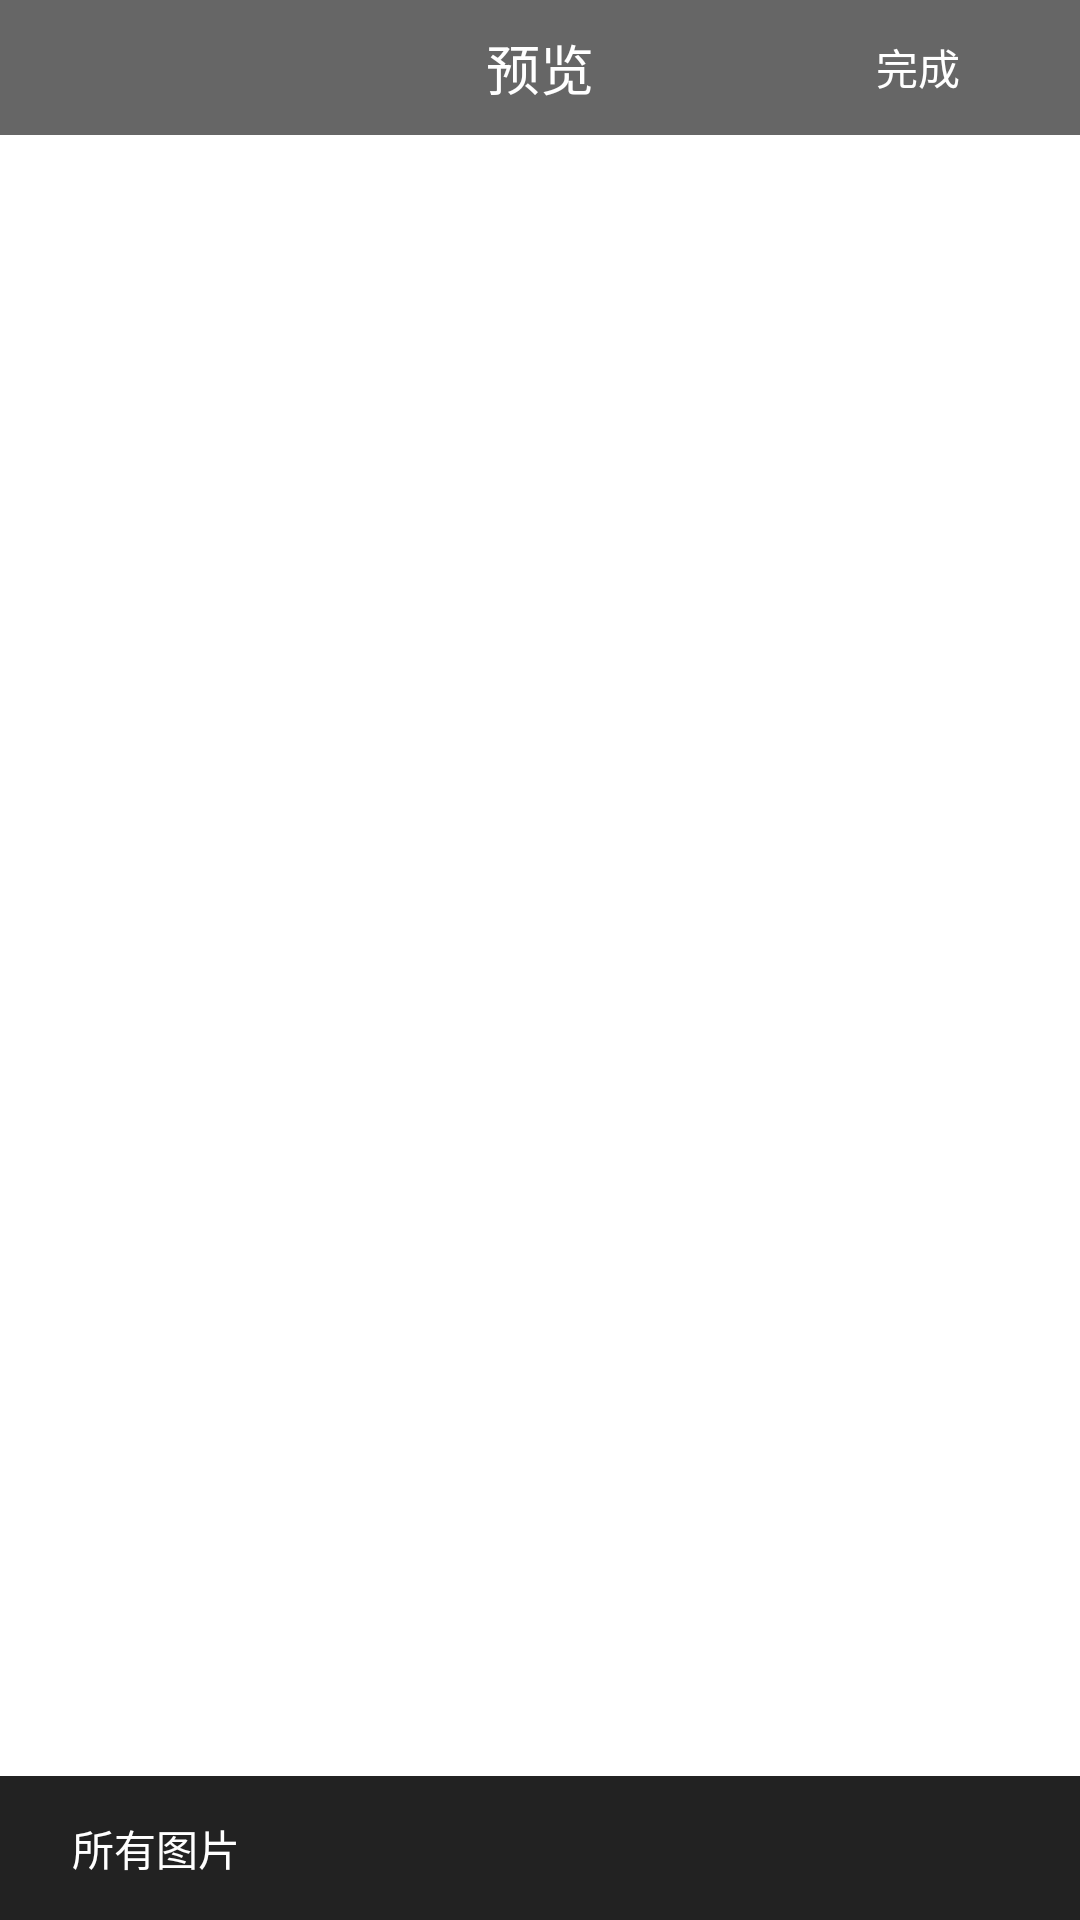

The Android layout XML behind this screen, and the referenced resources:
<!-- AndroidManifest.xml: application theme AppTheme -->
<!-- res/layout/activity_select_picture.xml -->
<?xml version="1.0" encoding="utf-8"?>
<LinearLayout xmlns:android="http://schemas.android.com/apk/res/android"
    android:layout_width="match_parent"
    android:layout_height="match_parent"
    android:background="#ffffff"
    android:orientation="vertical">

    <RelativeLayout
        android:layout_width="match_parent"
        android:layout_height="45dp"
        android:background="#666666">

        <ImageView
            android:id="@+id/btn_back"
            android:layout_width="wrap_content"
            android:layout_height="wrap_content"
            android:layout_alignParentLeft="true"
            android:padding="10dp"
            android:layout_centerVertical="true"
            android:src="@mipmap/icon_back"
            android:onClick="back" />

        <TextView
            android:id="@+id/date_title"
            android:layout_width="wrap_content"
            android:layout_height="match_parent"
            android:layout_alignParentTop="true"
            android:layout_centerHorizontal="true"
            android:background="@drawable/title_selector"
            android:gravity="center"
            android:text="预览"
            android:textColor="#ffffff"
            android:textSize="18dp" />

        <Button
            android:id="@+id/btn_ok"
            android:layout_width="wrap_content"
            android:layout_height="match_parent"
            android:layout_alignParentRight="true"
            android:layout_alignParentTop="true"
            android:layout_centerVertical="true"
            android:layout_marginRight="10dp"
            android:background="@color/transparent"
            android:gravity="center"
            android:onClick="ok"
            android:text="完成"
            android:textColor="#ffffff"
            android:textSize="14dp" />
    </RelativeLayout>

    <RelativeLayout
        android:layout_width="match_parent"
        android:layout_height="match_parent">

        <GridView
            android:id="@+id/gridview"
            android:layout_width="match_parent"
            android:layout_height="match_parent"
            android:layout_above="@+id/bottom"
            android:horizontalSpacing="3dp"
            android:numColumns="3"
            android:scrollbars="none"
            android:verticalSpacing="5dp"></GridView>

        <RelativeLayout
            android:id="@+id/bottom"
            android:layout_width="match_parent"
            android:layout_height="48dp"
            android:layout_alignParentBottom="true"
            android:background="#d000">

            <Button
                android:id="@+id/btn_select"
                android:layout_width="wrap_content"
                android:layout_height="match_parent"
                android:layout_alignParentLeft="true"
                android:layout_centerVertical="true"
                android:layout_margin="8dp"
                android:background="@drawable/spinner_bg"
                android:onClick="select"
                android:text="所有图片"
                android:textColor="#fff"
                android:textSize="14sp" />

            <TextView
                android:layout_width="wrap_content"
                android:layout_height="wrap_content"
                android:layout_alignParentRight="true"
                android:layout_centerVertical="true"
                android:layout_marginRight="8dp"
                android:gravity="center"
                android:text="预览"
                android:textColor="#fff"

                android:textSize="14sp"
                android:visibility="gone" />
        </RelativeLayout>

        <ListView
            android:id="@+id/listview"
            android:layout_width="match_parent"
            android:layout_height="360dp"
            android:layout_above="@id/bottom"
            android:background="#fff"
            android:visibility="gone"></ListView>
    </RelativeLayout>

</LinearLayout>
<!-- resources referenced by this layout -->
<resources>
  <color name="transparent">#00000000</color>
  <!-- drawable title_selector (drawable-hdpi) -->
  <?xml version="1.0" encoding="utf-8"?>
  <selector xmlns:android="http://schemas.android.com/apk/res/android">
  
      <item android:drawable="@color/trans" android:state_pressed="true"/>
      <item android:drawable="@color/trans" android:state_focused="true"/>
      <item android:drawable="@color/transparent"/>
  
  </selector>
  <style name="AppTheme" parent="Theme.AppCompat.Light.DarkActionBar">
          
      </style>
  <color name="trans">#50000000</color>
</resources>
